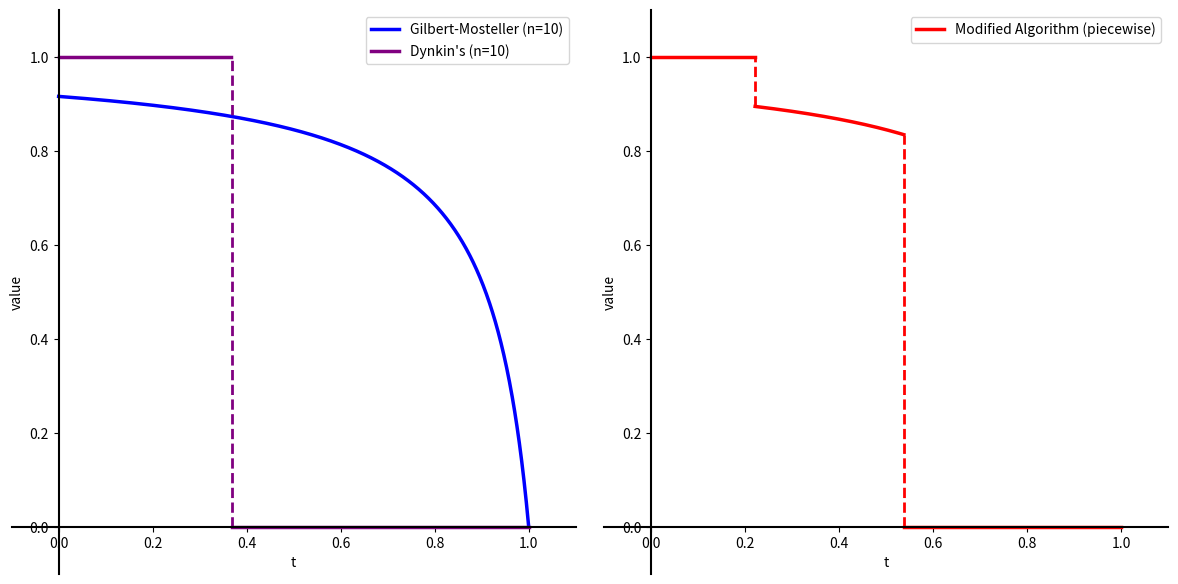

Generate this figure with matplotlib:
import numpy as np
from scipy.integrate import quad
from scipy.optimize import root_scalar

import matplotlib.pyplot as plt


def solve_and_plot(n=10):
    """
    For a given n, solve the equation and plot a as a function of s.

    Equation: ∫[s, 1] ( ((1-t)/a + t)^(n-1) - 1 ) / (1-t) dt - 1 = 0
    """

    # Define the integrand
    def integrand(t, a, n_val):
        base = (1 - t) / a + t
        return (np.power(base, n_val - 1) - 1) / (1 - t)

    # Define the function whose root we want to find: F(a) = integral - 1
    def equation_to_solve(a, s_val, n_val):
        # The valid range for a is (0, inf), in particular a > 0
        if a <= 0:
            return np.inf

        # Use quad for numerical integration
        integral_val, error = quad(integrand, s_val, 1, args=(a, n_val))
        return integral_val - 1

    # Set the range for s
    # Start from a value slightly greater than 0 to avoid numerical issues when s=0 and a->0
    s_values = np.linspace(0, 1 - 1e-9, 1000)
    a_solutions = []

    # Initial guess value
    a_guess = 0.5

    # Iterate over each s value and solve for the corresponding a
    for s in s_values:
        try:
            # Use root_scalar to find the root
            # bracket defines the interval where the root is located
            sol = root_scalar(
                equation_to_solve,
                args=(s, n),
                bracket=[1e-9, 5],
                method="brentq",
                x0=a_guess,
            )
            if sol.converged:
                a_solutions.append(sol.root)
                a_guess = (
                    sol.root
                )  # Use the previous solution as the initial guess for the next
            else:
                a_solutions.append(np.nan)
        except (ValueError, RuntimeError):
            # If solving fails, record as nan
            a_solutions.append(np.nan)

    # Create two side-by-side plots: left = GM only, right = GM + Dynkin
    fig, (ax_left, ax_right) = plt.subplots(1, 2, figsize=(12, 6))

    # Common settings
    xlims = (-0.1, 1.1)
    ylims = (-0.1, 1.1)

    # Left: original two threshold-based algorithms
    ax = ax_left
    ax.plot(
        s_values,
        a_solutions,
        color="blue",
        linewidth=2.5,
        linestyle="-",
        label=f"Gilbert-Mosteller (n={n})",
    )

    # Dynkin: avoid connecting across the discontinuity at s = 1/e by plotting two segments
    cutoff = 1 / np.e
    mask_left = s_values < cutoff
    mask_right = s_values > cutoff

    if mask_left.any():
        ax.plot(
            s_values[mask_left],
            np.ones(int(mask_left.sum())),
            color="purple",
            linewidth=2.5,
            linestyle="-",
        )
    if mask_right.any():
        ax.plot(
            s_values[mask_right],
            np.zeros(int(mask_right.sum())),
            color="purple",
            linewidth=2.5,
            linestyle="-",
            label=f"Dynkin's (n={n})",
        )
    # Add dashed vertical line at x = 1/e from y=0 to 1
    x_cut = 1 / np.e
    ax.plot([x_cut, x_cut], [0, 1], color="purple", linestyle="--", linewidth=2)

    ax.set_ylabel("value")
    ax.set_xlabel("t")
    ax.set_xlim(*xlims)
    ax.set_ylim(*ylims)
    ax.set_aspect("equal", adjustable="box")
    ax.spines["top"].set_visible(False)
    ax.spines["right"].set_visible(False)
    ax.spines["bottom"].set_visible(False)
    ax.spines["left"].set_visible(False)
    ax.spines["left"].set_visible(True)
    ax.spines["left"].set_position(("data", 0.0))
    ax.spines["left"].set_color("black")
    ax.spines["left"].set_linewidth(1.5)
    ax.spines["bottom"].set_visible(True)
    ax.spines["bottom"].set_position(("data", 0.0))
    ax.spines["bottom"].set_color("black")
    ax.spines["bottom"].set_linewidth(1.5)
    ax.legend()
    # ax.set_title('original two threshold-based algorithms')

    # Left: parameterized by lambda_1, lambda_2
    def f_lambda(x):
        # Compute lambda1 and lambda2 for beta values from 0 to 1/e
        if x <= 0 or x >= 1:
            return float("inf")
        return -x * np.log(x)

    def compute_lambdas(beta):
        if beta < 0 or beta > 1 / np.e:
            raise ValueError("Beta must be in the range [0, 1/e]")
        if beta == 0:
            return 0, 1
        # Small root (lambda1) in interval (0, 1/e)
        root1 = root_scalar(
            lambda x: f_lambda(x) - beta, bracket=(1e-10, 1 / np.e), method="brentq"
        )
        lambda1 = root1.root if root1.converged else None

        # Large root (lambda2) in interval (1/e, 1)
        root2 = root_scalar(
            lambda x: f_lambda(x) - beta, bracket=(1 / np.e, 1 - 1e-10), method="brentq"
        )
        lambda2 = root2.root if root2.converged else None
        return lambda1, lambda2

    lambda_1, lambda_2 = compute_lambdas(1 / 3)

    ax = ax_right

    # Prepare defaults for vertical line endpoints
    left_end = 1
    right_end = 0

    # Segment 1: s < lambda_1, a = 1 (no label here)
    mask_left = s_values < lambda_1
    if mask_left.any():
        ax.plot(
            s_values[mask_left],
            np.ones(int(mask_left.sum())),
            color="red",
            linewidth=2.5,
            linestyle="-",
        )

    # Segment 2: lambda_1 <= s <= lambda_2, a follows GM solution (single label kept here)
    mask_middle = (s_values >= lambda_1) & (s_values <= lambda_2)
    if mask_middle.any():
        mid_solutions = np.array(a_solutions)[mask_middle]
        left_end, right_end = mid_solutions[0], mid_solutions[-1]
        ax.plot(
            s_values[mask_middle],
            mid_solutions,
            color="red",
            linewidth=2.5,
            linestyle="-",
            label="Modified Algorithm (piecewise)",
        )

    # Segment 3: s > lambda_2, a = 0 (no label here)
    mask_right = s_values > lambda_2
    if mask_right.any():
        ax.plot(
            s_values[mask_right],
            np.zeros(int(mask_right.sum())),
            color="red",
            linewidth=2.5,
            linestyle="-",
        )

    # Add dashed vertical lines at discontinuity points (keep their labels)
    ax.plot(
        [lambda_1, lambda_1], [left_end, 1], color="red", linestyle="--", linewidth=2
    )
    ax.plot(
        [lambda_2, lambda_2], [0, right_end], color="red", linestyle="--", linewidth=2
    )

    ax.set_ylabel("value")
    ax.set_xlabel("t")
    ax.set_xlim(*xlims)
    ax.set_ylim(*ylims)
    ax.set_aspect("equal", adjustable="box")
    ax.spines["top"].set_visible(False)
    ax.spines["right"].set_visible(False)
    ax.spines["bottom"].set_visible(False)
    ax.spines["left"].set_visible(False)
    ax.spines["left"].set_visible(True)
    ax.spines["left"].set_position(("data", 0.0))
    ax.spines["left"].set_color("black")
    ax.spines["left"].set_linewidth(1.5)
    ax.spines["bottom"].set_visible(True)
    ax.spines["bottom"].set_position(("data", 0.0))
    ax.spines["bottom"].set_color("black")
    ax.spines["bottom"].set_linewidth(1.5)
    ax.legend()
    # ax.set_title(f'Threshold-based Algorithm with n={n}')

    plt.tight_layout()
    plt.savefig(f"max_prob_n{n}.png", dpi=300)


if __name__ == "__main__":
    solve_and_plot(n=10)
